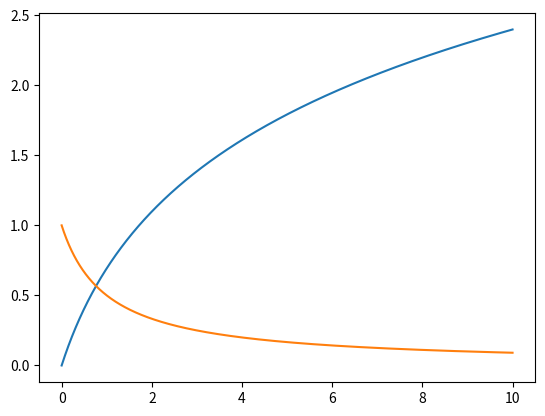

The script that saved this image:
"""Модуль строящий график производной заданной функции."""

import numpy as np
import matplotlib.pyplot as plt
import math


def f(x):
    """Экспериментальная функция x^3"""
    return math.log1p(x)


def dydx(x0, x1, y0, y1):
    """Расчитать производную на отрезке."""
    return (y1 - y0) / (x1 - x0)


def build_der_func(x, x0, dydx, y):
    """Вычислить значение функции производной на основе ур-ия прямой на каждом шаге."""
    return (x - x0) * dydx + y


def cycle(xs, der_xs, f):
    """Расчет координат графика производной."""
    y0 = 0
    res = []
    for i in range(1, len(der_xs)):
        y = f(xs[i], xs[i - 1], der_xs[i - 1], y0)
        y0 = y
        res.append(y)

    return res


if __name__ == '__main__':
    xs = np.arange(0.00001, 10, 0.00001)
    print('xs: ' + str(xs))
    der_xs = [dydx(xs[i - 1], xs[i], f(xs[i - 1]), f(xs[i])) for i in range(1, len(xs))]
    print(der_xs)
    # prozv = cycle(xs, der_xs, build_der_func)

    ys = [f(x) for x in xs]
    plt.plot(xs, ys, xs[:len(xs) - 1], der_xs)
    plt.show()
